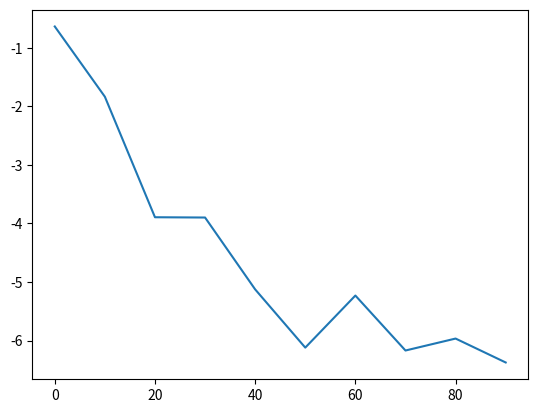
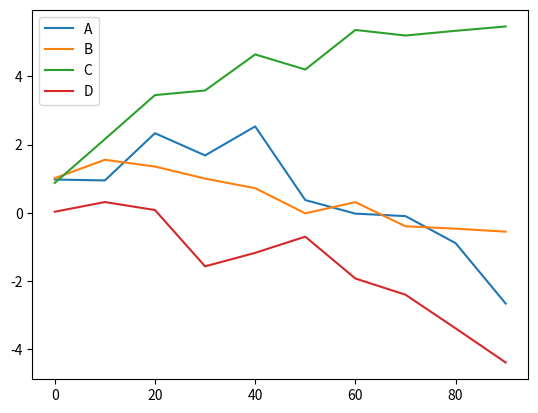
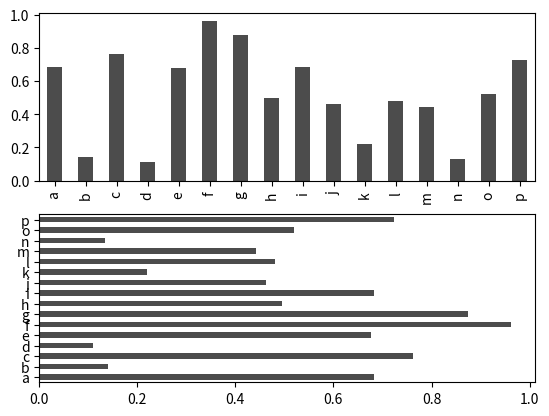

Write Python code to recreate these figures, in order.
import pandas as pd
import numpy as np
import matplotlib.pyplot as plt

s =pd.Series(np.random.randn(10).cumsum(),index=np.arange(0,100,10))
s.plot()

df=pd.DataFrame(np.random.randn(10,4).cumsum(0),columns=['A','B','C','D'],index=np.arange(0,100,10))
df.plot()

fig,axes = plt.subplots(2,1)
data = pd.Series(np.random.rand(16),index=list('abcdefghijklmnop'))
data.plot(kind='bar',ax=axes[0],color='k',alpha=0.7)
data.plot(kind='barh',ax=axes[1],color='k',alpha=0.7)

#pandas Index pd.Index
df = pd.DataFrame(np.random.rand(6,4),
                 index=['one','two','three','four','five','six'],
                 columns=pd.Index(['A','B','C','D'],name='Genus'))
df